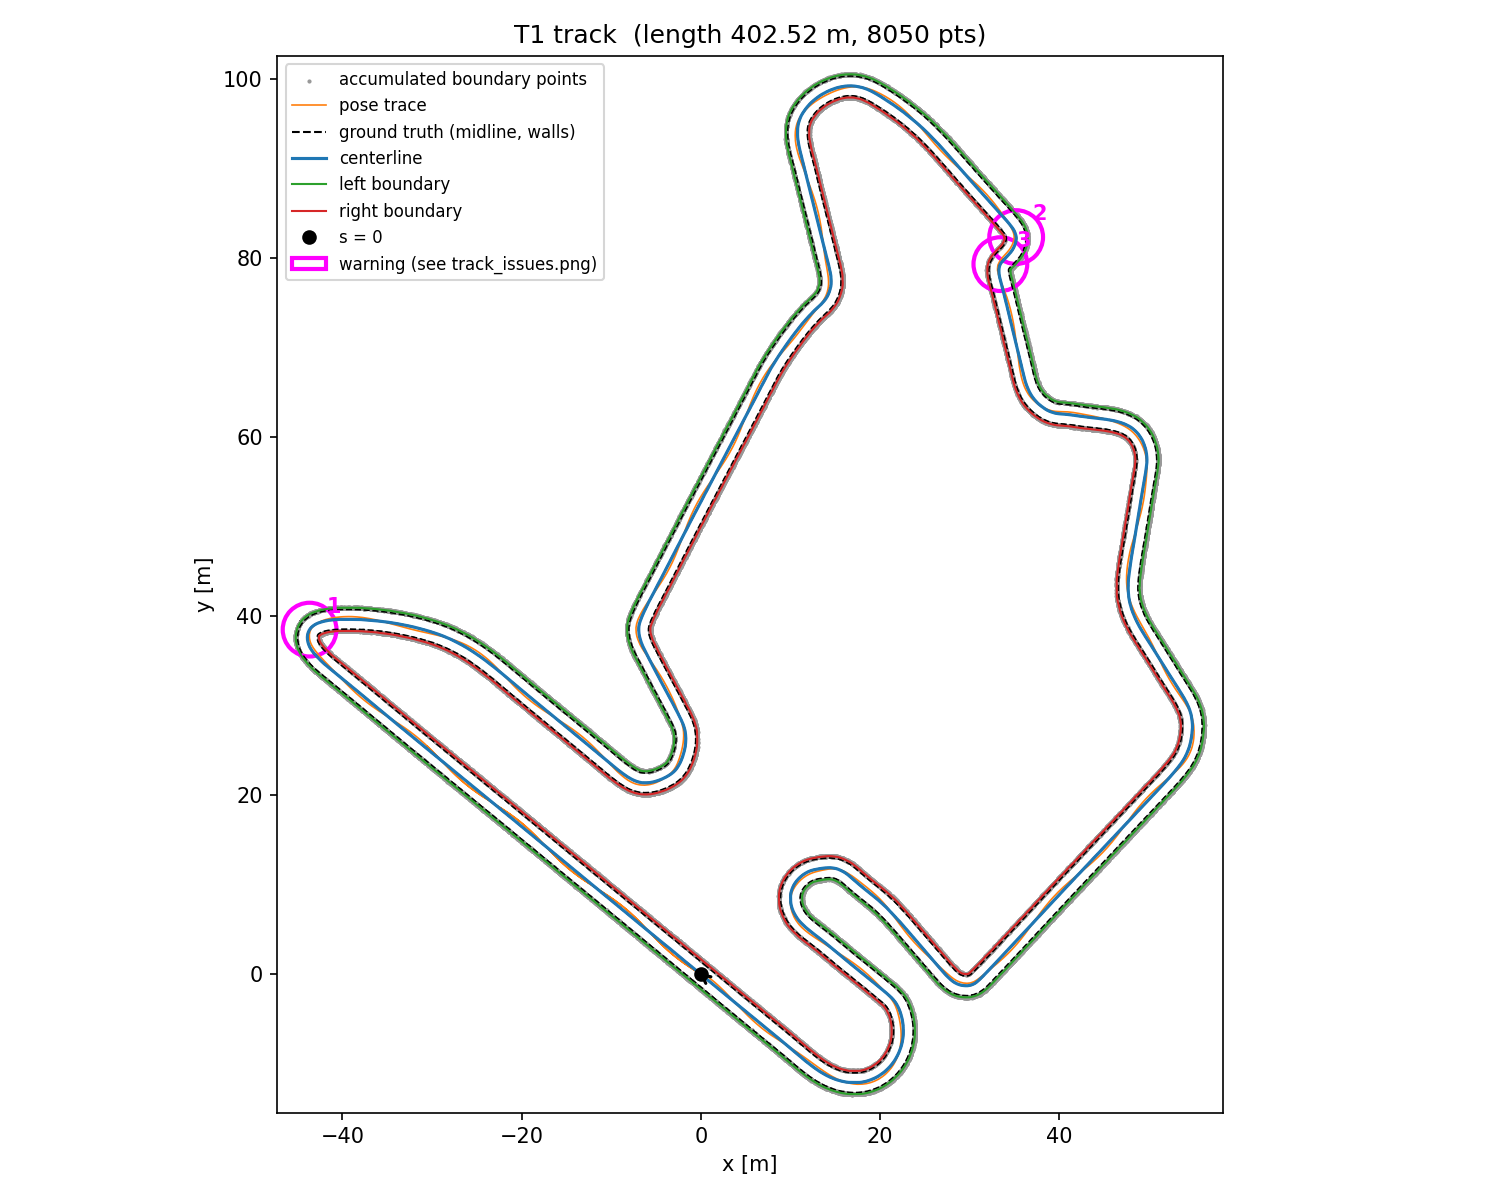

The data file committed next to this chart (first rows):
s, x, y, w_left, w_right
0.0000, -0.0018, 0.0069, 1.288, 1.291
0.0500, -0.0408, 0.0382, 1.288, 1.291
0.1000, -0.0803, 0.0688, 1.291, 1.291
0.1500, -0.1202, 0.0990, 1.291, 1.289
0.2000, -0.1599, 0.1294, 1.294, 1.289
0.2500, -0.1992, 0.1603, 1.294, 1.289
0.3000, -0.2379, 0.1919, 1.294, 1.289
0.3500, -0.2761, 0.2242, 1.294, 1.289
0.4000, -0.3141, 0.2567, 1.291, 1.29
0.4500, -0.3521, 0.2892, 1.291, 1.293
0.5000, -0.3905, 0.3213, 1.291, 1.295
0.5500, -0.4293, 0.3528, 1.301, 1.295
0.6000, -0.4682, 0.3841, 1.302, 1.295
0.6500, -0.5071, 0.4155, 1.302, 1.295
0.7000, -0.5457, 0.4473, 1.302, 1.295
0.7500, -0.5840, 0.4796, 1.297, 1.295
0.8000, -0.6219, 0.5122, 1.293, 1.295
0.8500, -0.6597, 0.5449, 1.293, 1.294
0.9000, -0.6976, 0.5775, 1.293, 1.295
0.9500, -0.7356, 0.6100, 1.293, 1.295
1, -0.7737, 0.6423, 1.296, 1.297
1.05, -0.8120, 0.6745, 1.298, 1.297
1.1, -0.8504, 0.7066, 1.298, 1.297
1.15, -0.8888, 0.7386, 1.298, 1.297
1.2, -0.9271, 0.7707, 1.296, 1.295
1.25, -0.9654, 0.8028, 1.296, 1.295
1.3, -1.004, 0.8349, 1.295, 1.297
1.35, -1.042, 0.8668, 1.295, 1.298
1.4, -1.081, 0.8985, 1.295, 1.3
1.45, -1.12, 0.9298, 1.296, 1.301
1.5, -1.159, 0.9607, 1.298, 1.301
1.55, -1.199, 0.9913, 1.301, 1.301
1.6, -1.239, 1.022, 1.301, 1.301
1.65, -1.278, 1.052, 1.301, 1.3
1.7, -1.318, 1.083, 1.296, 1.294
1.75, -1.357, 1.113, 1.295, 1.294
1.8, -1.396, 1.145, 1.295, 1.294
1.85, -1.435, 1.176, 1.295, 1.294
1.9, -1.474, 1.208, 1.294, 1.294
1.95, -1.512, 1.24, 1.294, 1.294
2, -1.551, 1.271, 1.295, 1.294
2.05, -1.59, 1.303, 1.296, 1.294
2.1, -1.628, 1.335, 1.296, 1.292
2.15, -1.667, 1.367, 1.296, 1.292
2.2, -1.705, 1.399, 1.294, 1.292
2.25, -1.742, 1.432, 1.294, 1.292
2.3, -1.78, 1.465, 1.292, 1.294
2.35, -1.818, 1.498, 1.292, 1.294
2.4, -1.856, 1.53, 1.292, 1.294
2.45, -1.894, 1.562, 1.296, 1.296
2.5, -1.933, 1.594, 1.296, 1.296
2.55, -1.971, 1.626, 1.296, 1.296
2.6, -2.01, 1.658, 1.296, 1.296
2.65, -2.048, 1.69, 1.296, 1.296
2.7, -2.087, 1.722, 1.296, 1.296
2.75, -2.125, 1.754, 1.296, 1.296
2.8, -2.163, 1.786, 1.296, 1.297
2.85, -2.202, 1.818, 1.296, 1.297
2.9, -2.241, 1.849, 1.296, 1.297
2.95, -2.28, 1.881, 1.296, 1.297
... 7,990 more rows
